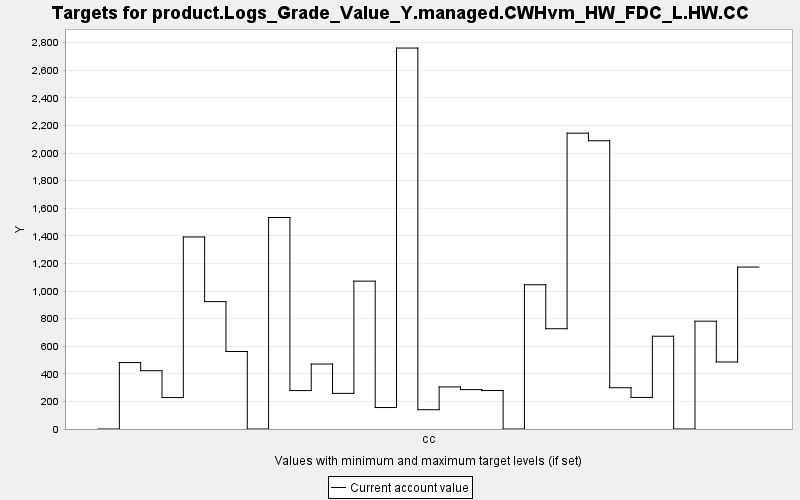

Values plotted in this chart, from the file beside it:
TARGET, PERIOD, YEAR, PERIODWIDTH, MINIMUM, MAXIMUM, MINWEIGHT, MAXWEIGHT, CURRENT, SUMMARY
product.Logs_Grade_Value_Y.managed.CWHvm…, 0, 0, 10.0, 0.0, 10000, 1.0, 1.0, 0.0, 0.0
product.Logs_Grade_Value_Y.managed.CWHvm…, 1, 10, 10.0, 0.0, 10000, 1.0, 1.0, 481.4, 0.0
product.Logs_Grade_Value_Y.managed.CWHvm…, 2, 20, 10.0, 0.0, 10000, 1.0, 1.0, 422.4, 0.0
product.Logs_Grade_Value_Y.managed.CWHvm…, 3, 30, 10.0, 0.0, 10000, 1.0, 1.0, 227.8, 0.0
product.Logs_Grade_Value_Y.managed.CWHvm…, 4, 40, 10.0, 0.0, 10000, 1.0, 1.0, 1392, 0.0
product.Logs_Grade_Value_Y.managed.CWHvm…, 5, 50, 10.0, 0.0, 10000, 1.0, 1.0, 923.3, 0.0
product.Logs_Grade_Value_Y.managed.CWHvm…, 6, 60, 10.0, 0.0, 10000, 1.0, 1.0, 561.6, 0.0
product.Logs_Grade_Value_Y.managed.CWHvm…, 7, 70, 10.0, 0.0, 10000, 1.0, 1.0, 0.0, 0.0
product.Logs_Grade_Value_Y.managed.CWHvm…, 8, 80, 10.0, 0.0, 10000, 1.0, 1.0, 1533, 0.0
product.Logs_Grade_Value_Y.managed.CWHvm…, 9, 90, 10.0, 0.0, 10000, 1.0, 1.0, 278.5, 0.0
product.Logs_Grade_Value_Y.managed.CWHvm…, 10, 100, 10.0, 0.0, 10000, 1.0, 1.0, 470.7, 0.0
product.Logs_Grade_Value_Y.managed.CWHvm…, 11, 110, 10.0, 0.0, 10000, 1.0, 1.0, 258.3, 0.0
product.Logs_Grade_Value_Y.managed.CWHvm…, 12, 120, 10.0, 0.0, 10000, 1.0, 1.0, 1072, 0.0
product.Logs_Grade_Value_Y.managed.CWHvm…, 13, 130, 10.0, 0.0, 10000, 1.0, 1.0, 155.7, 0.0
product.Logs_Grade_Value_Y.managed.CWHvm…, 14, 140, 10.0, 0.0, 10000, 1.0, 1.0, 2761, 0.0
product.Logs_Grade_Value_Y.managed.CWHvm…, 15, 150, 10.0, 0.0, 10000, 1.0, 1.0, 139.8, 0.0
product.Logs_Grade_Value_Y.managed.CWHvm…, 16, 160, 10.0, 0.0, 10000, 1.0, 1.0, 305.0, 0.0
product.Logs_Grade_Value_Y.managed.CWHvm…, 17, 170, 10.0, 0.0, 10000, 1.0, 1.0, 285.5, 0.0
product.Logs_Grade_Value_Y.managed.CWHvm…, 18, 180, 10.0, 0.0, 10000, 1.0, 1.0, 278.8, 0.0
product.Logs_Grade_Value_Y.managed.CWHvm…, 19, 190, 10.0, 0.0, 10000, 1.0, 1.0, 0.0, 0.0
product.Logs_Grade_Value_Y.managed.CWHvm…, 20, 200, 10.0, 0.0, 10000, 1.0, 1.0, 1045, 0.0
product.Logs_Grade_Value_Y.managed.CWHvm…, 21, 210, 10.0, 0.0, 10000, 1.0, 1.0, 726.8, 0.0
product.Logs_Grade_Value_Y.managed.CWHvm…, 22, 220, 10.0, 0.0, 10000, 1.0, 1.0, 2144, 0.0
product.Logs_Grade_Value_Y.managed.CWHvm…, 23, 230, 10.0, 0.0, 10000, 1.0, 1.0, 2089, 0.0
product.Logs_Grade_Value_Y.managed.CWHvm…, 24, 240, 10.0, 0.0, 10000, 1.0, 1.0, 299.2, 0.0
product.Logs_Grade_Value_Y.managed.CWHvm…, 25, 250, 10.0, 0.0, 10000, 1.0, 1.0, 229, 0.0
product.Logs_Grade_Value_Y.managed.CWHvm…, 26, 260, 10.0, 0.0, 10000, 1.0, 1.0, 672.2, 0.0
product.Logs_Grade_Value_Y.managed.CWHvm…, 27, 270, 10.0, 0.0, 10000, 1.0, 1.0, 0.0, 0.0
product.Logs_Grade_Value_Y.managed.CWHvm…, 28, 280, 10.0, 0.0, 10000, 1.0, 1.0, 781.3, 0.0
product.Logs_Grade_Value_Y.managed.CWHvm…, 29, 290, 10.0, 0.0, 10000, 1.0, 1.0, 485.6, 0.0
product.Logs_Grade_Value_Y.managed.CWHvm…, 30, 300, 10.0, 0.0, 10000, 1.0, 1.0, 1174, 0.0
